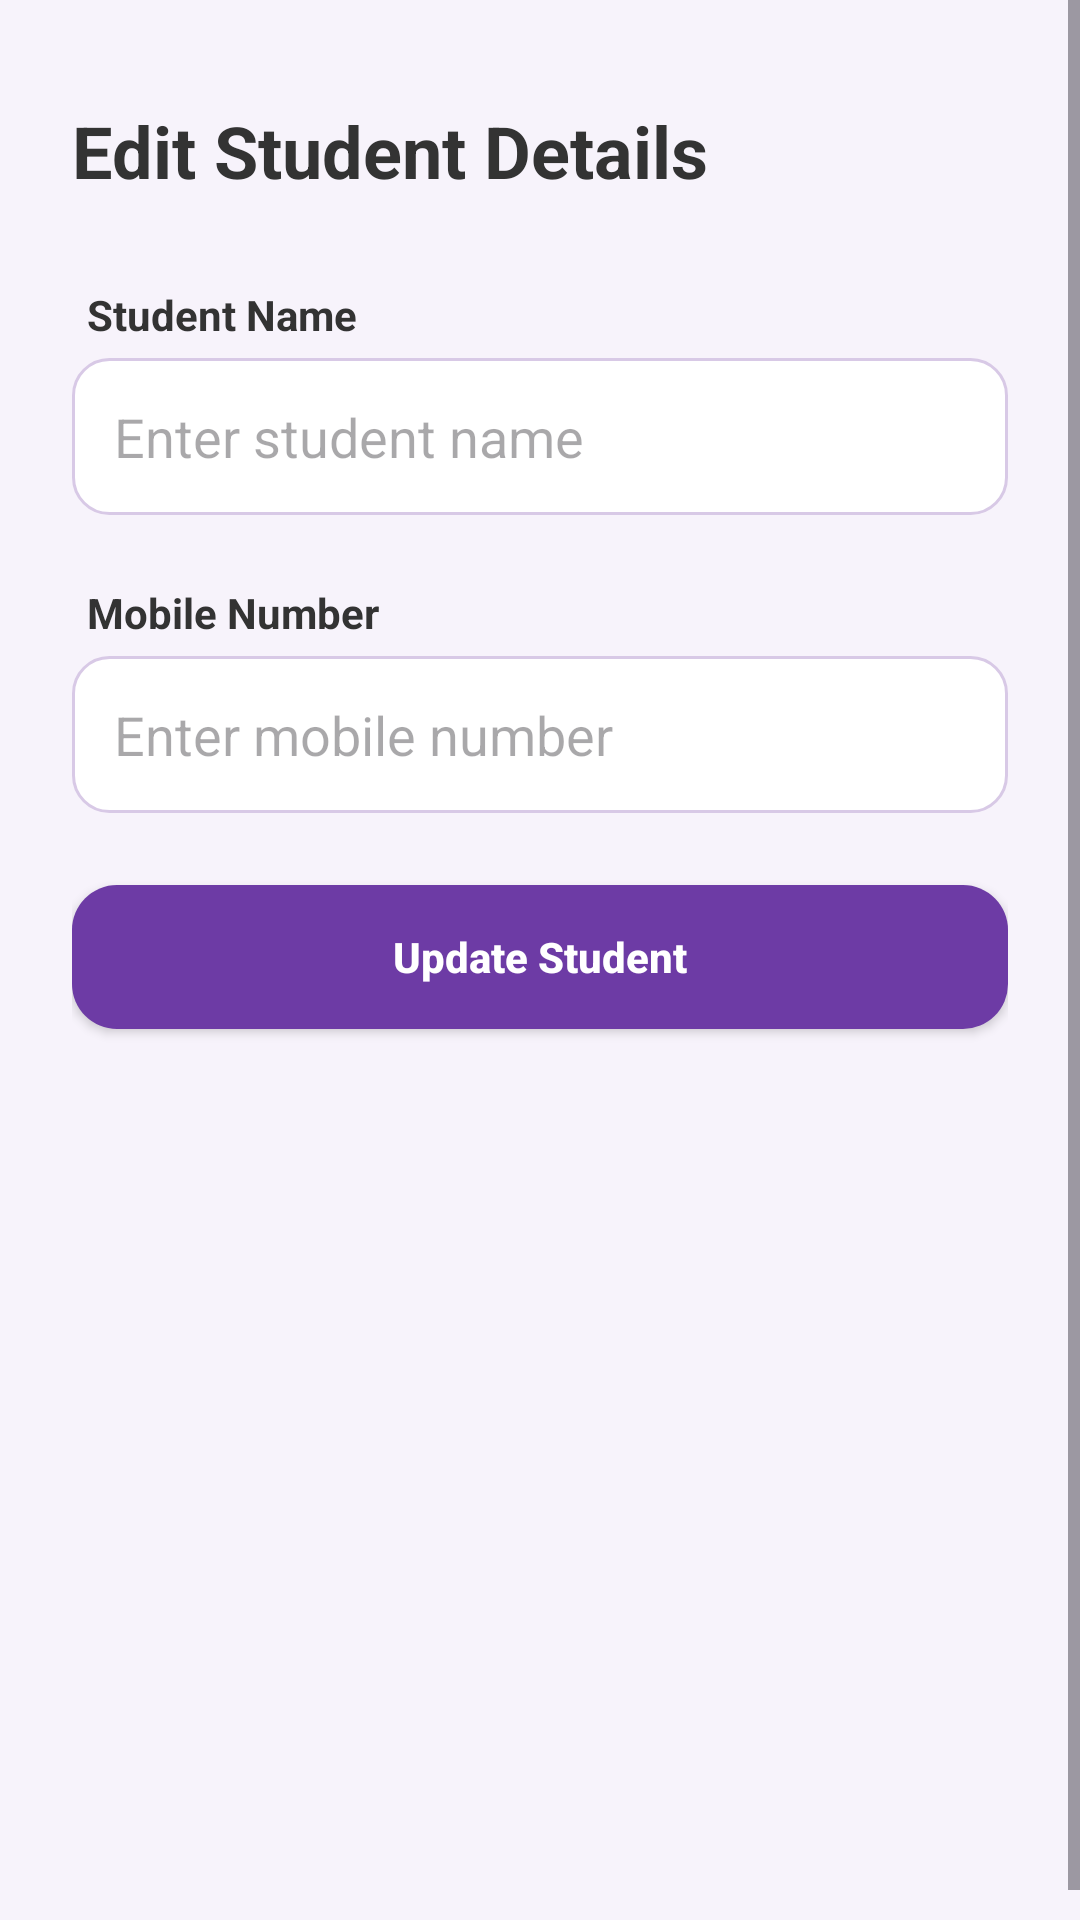

Write the Android layout XML for this screen, with the resource values it uses.
<!-- AndroidManifest.xml: application theme Theme.FestiveHub -->
<!-- res/layout/activity_edit_student.xml -->
<?xml version="1.0" encoding="utf-8"?>
<ScrollView
    xmlns:android="http://schemas.android.com/apk/res/android"
    android:layout_width="match_parent"
    android:layout_height="match_parent"
    xmlns:tools="http://schemas.android.com/tools"
    android:background="#F7F3FB"
    android:fillViewport="true"
    android:layout_marginTop="10dp"
    tools:context=".EditStudentActivity">

<LinearLayout
    android:layout_width="match_parent"
    android:layout_height="wrap_content"
    android:orientation="vertical"
    android:layout_marginTop="10dp"
    android:padding="24dp">

    <TextView
        android:layout_width="match_parent"
        android:layout_height="wrap_content"
        android:text="Edit Student Details"
        android:textColor="#333333"
        android:textSize="24sp"
        android:textStyle="bold"
        android:layout_marginBottom="24dp">
    </TextView>

    <TextView
        android:layout_width="match_parent"
        android:layout_height="wrap_content"
        android:text="Student Name"
        android:textColor="#333333"
        android:padding="5dp"
        android:textStyle="bold">
    </TextView>

    <EditText
        android:id="@+id/edtStudentName"
        android:layout_width="match_parent"
        android:layout_height="wrap_content"
        android:hint="Enter student name"
        android:inputType="textPersonName"
        android:background="@drawable/custom_edittext"
        android:padding="14dp"
        android:layout_marginBottom="18dp">
    </EditText>

    <TextView
        android:layout_width="match_parent"
        android:layout_height="wrap_content"
        android:text="Mobile Number"
        android:padding="5dp"
        android:textColor="#333333"
        android:textStyle="bold">
    </TextView>

    <EditText
        android:id="@+id/edtStudentMobile"
        android:layout_width="match_parent"
        android:layout_height="wrap_content"
        android:hint="Enter mobile number"
        android:background="@drawable/custom_edittext"
        android:padding="14dp"
        android:inputType="phone"
        android:maxLength="10"
        android:layout_marginBottom="24dp">
    </EditText>

    <androidx.appcompat.widget.AppCompatButton
        android:id="@+id/btnUpdateStudent"
        android:layout_width="match_parent"
        android:layout_height="wrap_content"
        android:text="Update Student"
        android:textAllCaps="false"
        android:textColor="#FFFFFF"
        android:textStyle="bold"
        android:elevation="5dp"
        android:textSize="14dp"
        android:background="@drawable/custom_button"
        android:backgroundTint="@null">
    </androidx.appcompat.widget.AppCompatButton>

</LinearLayout>
</ScrollView>
<!-- resources referenced by this layout -->
<resources>
  <!-- drawable custom_button (drawable) -->
  <?xml version="1.0" encoding="utf-8"?>
  <shape xmlns:android="http://schemas.android.com/apk/res/android"
      android:shape="rectangle">
      <solid android:color="#6D3BA5"/>
      <corners android:radius="15dp"/>
  </shape>
  <!-- drawable custom_edittext (drawable) -->
  <?xml version="1.0" encoding="utf-8"?>
  <selector xmlns:android="http://schemas.android.com/apk/res/android">
  
      
      <item android:state_focused="true">
          <shape android:shape="rectangle">
              <solid android:color="#FFFFFF"/>
              <corners android:radius="12dp"/>
              <stroke
                  android:width="2dp"
                  android:color="#6D3BA5"/>
          </shape>
      </item>
  
      
      <item>
          <shape android:shape="rectangle">
              <solid android:color="#FFFFFF"/>
              <corners android:radius="12dp"/>
              <stroke
                  android:width="1dp"
                  android:color="#D8C9E6"/>
          </shape>
      </item>
  </selector>
  <style name="Theme.FestiveHub" parent="Base.Theme.FestiveHub" />
  <style name="Base.Theme.FestiveHub" parent="Theme.Material3.DayNight.NoActionBar">
          
          
          <item name="android:statusBarColor">#F7F3FB</item>
          <item name="android:windowLightStatusBar">true</item>
      </style>
</resources>
